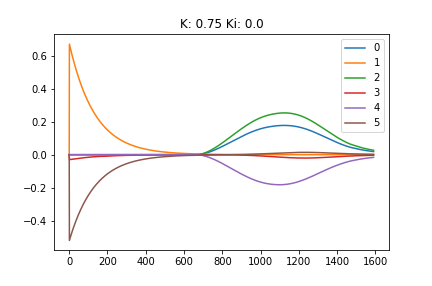

Source data for this figure (header and first rows):
0.000000000000000000e+00, 0.000000000000000000e+00, 0.000000000000000000e+00, 0.000000000000000000e+00, 0.000000000000000000e+00, 0.000000000000000000e+00
-1.144700185533356312e-16, 6.707963267948969799e-01, -3.195885816508004591e-17, -2.956456601365345382e-02, 1.039362757323934517e-16, -5.202847347971465419e-01
-5.889896093771462718e-17, 6.657653543439351340e-01, -5.788210468741166324e-18, -2.962615198188087162e-02, -9.511294703408262026e-17, -5.161220825978937166e-01
-4.367738242407312859e-17, 6.607721141863553971e-01, -3.713204596330323375e-17, -2.960735108059514564e-02, 2.646011441952566044e-16, -5.120807919372567518e-01
1.974775800258095548e-16, 6.558163233299580952e-01, 2.344281183940856883e-17, -2.954289027174195059e-02, -3.381973153910205825e-17, -5.081211345903615673e-01
-7.797533521238909033e-17, 6.508977009049832230e-01, 9.077119666936857102e-18, -2.945060581644470821e-02, -6.676957678173916334e-17, -5.042226298559627784e-01
7.242093600959049066e-17, 6.460159681481958405e-01, 4.794630718176088349e-17, -2.933998608325902313e-02, 5.735337117027279346e-17, -5.003742363579034569e-01
5.144301771273405817e-17, 6.411708483870841579e-01, 2.245962858061053991e-17, -2.921654698953779494e-02, -7.431293351650066807e-17, -4.965694116251241352e-01
1.793826949211018309e-16, 6.363620670241808552e-01, 3.480233094222126386e-17, -2.908374569481408933e-02, 2.897173049033190261e-16, -4.928039528050931484e-01
-2.357446665081257492e-16, 6.315893515214994203e-01, -6.932911942256820931e-17, -2.894388115816379226e-02, -1.316343407250083970e-16, -4.890749788014670529e-01
-1.130634765134431289e-16, 6.268524313850887264e-01, -2.917153854097048147e-18, -2.879855526830787937e-02, -1.258410591359090749e-16, -4.853804078644691766e-01
-1.016165566322484750e-17, 6.221510381497001863e-01, -1.197860153147440572e-17, -2.864892685297146246e-02, -4.117293151912605431e-19, -4.817186691143223176e-01
1.276747868298520147e-17, 6.174849053635774743e-01, -5.527703804055687619e-17, -2.849586033835532772e-02, 1.457885920448725239e-16, -4.780885332955571720e-01
-2.039228789463389919e-16, 6.128537685733507212e-01, -1.023256379268397180e-16, -2.834001723461171407e-02, 8.728682109461362012e-17, -4.744890083754951249e-01
1.476498840920964236e-16, 6.082573653090512789e-01, 1.971096533128219518e-17, -2.818191485158280662e-02, -1.632027542501011482e-17, -4.709192723858092178e-01
1.294142902296011793e-16, 6.036954350692331772e-01, -9.105143810355462062e-18, -2.802196534462114696e-02, 1.270269573492544454e-16, -4.673786286630885467e-01
1.582733408865835853e-16, 5.991677193062133755e-01, 2.603839380994594658e-17, -2.786050247901841748e-02, 1.795327127938793181e-17, -4.638664751000123321e-01
-3.735704607705500409e-17, 5.946739614114169292e-01, -2.554846391807673174e-17, -2.769780046144637575e-02, -2.205403386015366793e-17, -4.603822824608330699e-01
-5.354097739345072670e-17, 5.902139067008309592e-01, -6.119736575061652879e-17, -2.753408749364825991e-02, -2.321202832862810825e-17, -4.569255787352246578e-01
8.223465799279578111e-17, 5.857873024005750828e-01, 1.308516277676290546e-17, -2.736955572279671511e-02, 8.997497359829009419e-17, -4.534959376188059665e-01
-1.888628766341571920e-16, 5.813938976325707664e-01, -4.816600078486581863e-17, -2.720436867475675702e-02, -1.126624887740474989e-16, -4.500929698780526400e-01
9.721308804510656017e-18, 5.770334434003260293e-01, 1.300414841295728977e-17, -2.703866689286296698e-02, 2.917684580445770359e-17, -4.467163167718109507e-01
2.853979775401817468e-16, 5.727056925748228444e-01, 1.031479129462648051e-16, -2.687257227386673220e-02, 1.452081484104954028e-16, -4.433656449654021503e-01
-1.540879864268815209e-16, 5.684103998805117852e-01, -7.569282505577809894e-17, -2.670619144237514064e-02, -8.294059068786749569e-17, -4.400406425452986214e-01
-1.190678867438896816e-16, 5.641473218814072599e-01, -2.889071979287167576e-17, -2.653961840512364390e-02, -2.764533835877753761e-17, -4.367410158569204892e-01
-3.683937472662196630e-17, 5.599162169672958766e-01, -1.181051536449124845e-17, -2.637293665863586767e-02, 7.590706840423386644e-17, -4.334664869660368458e-01
1.106288743016001936e-16, 5.557168453400397334e-01, 3.674818332102039769e-17, -2.620622087688634361e-02, -2.906480711549738787e-17, -4.302167915981418567e-01
-1.770025779053344294e-16, 5.515489689999929501e-01, -5.320730836095994831e-17, -2.603953827282337596e-02, -1.585534635379956042e-16, -4.269916774481080091e-01
2.369975654721473527e-16, 5.474123517324931409e-01, 8.533798559237182805e-17, -2.587294970402521932e-02, 4.646194316502102991e-17, -4.237909027794834471e-01
-3.191694977898974925e-17, 5.433067590944991032e-01, -8.574822204171344815e-18, -2.570651057598168088e-02, 1.963540185376687424e-17, -4.206142352525378270e-01
-4.278968127330482772e-17, 5.392319584012897904e-01, -2.663934775886919307e-17, -2.554027158389959862e-02, -1.366740788628228279e-16, -4.174614509343443913e-01
2.826793676024419758e-17, 5.351877187132801916e-01, -1.719042273882790678e-17, -2.537427932490571303e-02, -2.812925300797031169e-18, -4.143323334550650383e-01
1.008857314914496800e-16, 5.311738108229304700e-01, 2.829239838274088674e-17, -2.520857680551988333e-02, 4.662763492373939853e-16, -4.112266732825251569e-01
1.805657709999142220e-16, 5.271900072417594618e-01, 6.070575600291413779e-17, -2.504320386408764865e-02, 2.706687846503630320e-16, -4.081442670932463046e-01
1.392341645241535660e-16, 5.232360821874459944e-01, 7.179449398108630888e-17, -2.487819752385346528e-02, -3.906670390288785129e-17, -4.050849172227630191e-01
1.182565159428331029e-16, 5.193118115710395610e-01, 4.550848968865507697e-17, -2.471359228925243401e-02, 1.526605484525738803e-17, -4.020484311816182044e-01
4.912843031447510009e-17, 5.154169729842568159e-01, -6.814089468144052077e-18, -2.454942039558898059e-02, -1.301026128706841684e-16, -3.990346212262213532e-01
9.765191134469303408e-17, 5.115513456868748809e-01, 1.014449899140422099e-17, -2.438571202034968410e-02, 8.606768421978775555e-17, -3.960433039759110319e-01
-1.009305590266052443e-16, 5.077147105942233507e-01, -2.980375313862908287e-17, -2.422249546292856714e-02, 2.830014073968978090e-16, -3.930743000692852318e-01
-1.148546305697401330e-16, 5.039068502647672254e-01, -1.717900081450598827e-17, -2.405979729824912761e-02, -3.258314985076730111e-16, -3.901274338541968478e-01
-3.965626835131763648e-17, 5.001275488877808817e-01, -4.977035107980787357e-17, -2.389764250887076169e-02, -2.203062104906594445e-17, -3.872025331068764120e-01
-2.146056672661163904e-16, 4.963765922711219081e-01, -1.285331841954972240e-16, -2.373605459931131534e-02, 4.319694479960495519e-17, -3.842994287765024719e-01
-3.188119622065844823e-17, 4.926537678290886513e-01, 8.321324595614141926e-18, -2.357505569569665060e-02, -1.262607166592636989e-16, -3.814179547522113523e-01
4.204778032549767850e-17, 4.889588645703703551e-01, 1.860304554201127174e-17, -2.341466663328704845e-02, 1.512146839969240297e-16, -3.785579476500476881e-01
-6.001650065963493902e-17, 4.852916730860923344e-01, -5.465381337526566179e-17, -2.325490703399733794e-02, -5.721017201891432598e-17, -3.757192466178426171e-01
1.984688315866305273e-16, 4.816519855379467474e-01, 6.545184971215904821e-17, -2.309579537567377217e-02, 4.829417698857824971e-17, -3.729016931562725845e-01
1.428637820236025385e-16, 4.780395956464125184e-01, 1.459677356966197910e-17, -2.293734905453261030e-02, 1.311117730111538383e-16, -3.701051309546840584e-01
-2.454363015385772762e-16, 4.744542986790639683e-01, -8.617881621800759145e-17, -2.277958444196982735e-02, 3.165165036938923319e-17, -3.673294057404603019e-01
-6.687725217475814936e-17, 4.708958914389700934e-01, -4.782941981898503093e-18, -2.262251693669314889e-02, -3.662550185120582212e-16, -3.645743651408446806e-01
-1.533037086375242802e-16, 4.673641722531781117e-01, -1.115286396221111305e-16, -2.246616101295888235e-02, -1.196667308451897421e-16, -3.618398585563551428e-01
-3.328385928967081729e-17, 4.638589409612793313e-01, -1.326247601843235547e-17, -2.231053026555977759e-02, -4.957714584312500660e-17, -3.591257370449181807e-01
1.575384167906463206e-16, 4.603799989040688878e-01, 2.508714507433785206e-17, -2.215563745205727242e-02, 1.104506804261236553e-16, -3.564318532160339892e-01
-1.306284883705505798e-17, 4.569271489122875840e-01, -1.954945703110479787e-17, -2.200149453268473998e-02, 4.182016586161702465e-18, -3.537580611342903691e-01
-1.404325897208719700e-16, 4.535001952954449966e-01, -1.708495939027420140e-17, -2.184811270822371865e-02, -1.865670715043906589e-16, -3.511042162316118098e-01
1.234599956542004647e-16, 4.500989438307292367e-01, -5.193766727314536387e-18, -2.169550245611781558e-02, 1.485142907043295416e-16, -3.484701752276924136e-01
-1.242111453068182951e-16, 4.467232017519970899e-01, -2.550727134341835864e-17, -2.154367356500810904e-02, -4.914543142151641004e-16, -3.458557960580596613e-01
1.219645195073870449e-16, 4.433727777388606905e-01, 3.438046087648886343e-17, -2.139263516785311348e-02, 1.759435174909160084e-16, -3.432609378092722485e-01
5.184084760885227537e-17, 4.400474819058198261e-01, 2.959804921247217363e-17, -2.124239577369685383e-02, -6.352306761453937124e-17, -3.406854606607501723e-01
-7.889533556751646937e-17, 4.367471257915264138e-01, -3.322766501920330972e-17, -2.109296329826432226e-02, 3.756267563602304252e-17, -3.381292258328403300e-01
-2.585726360682415147e-16, 4.334715223480893331e-01, -1.436392225879364895e-16, -2.094434509332683547e-02, 3.779253089257320455e-16, -3.355920955405772288e-01
-8.500701291579424346e-17, 4.302204859304789020e-01, -2.278670749729921225e-17, -2.079654797496592600e-02, -4.696371633424536432e-17, -3.330739329527925841e-01
... 1,531 more rows
